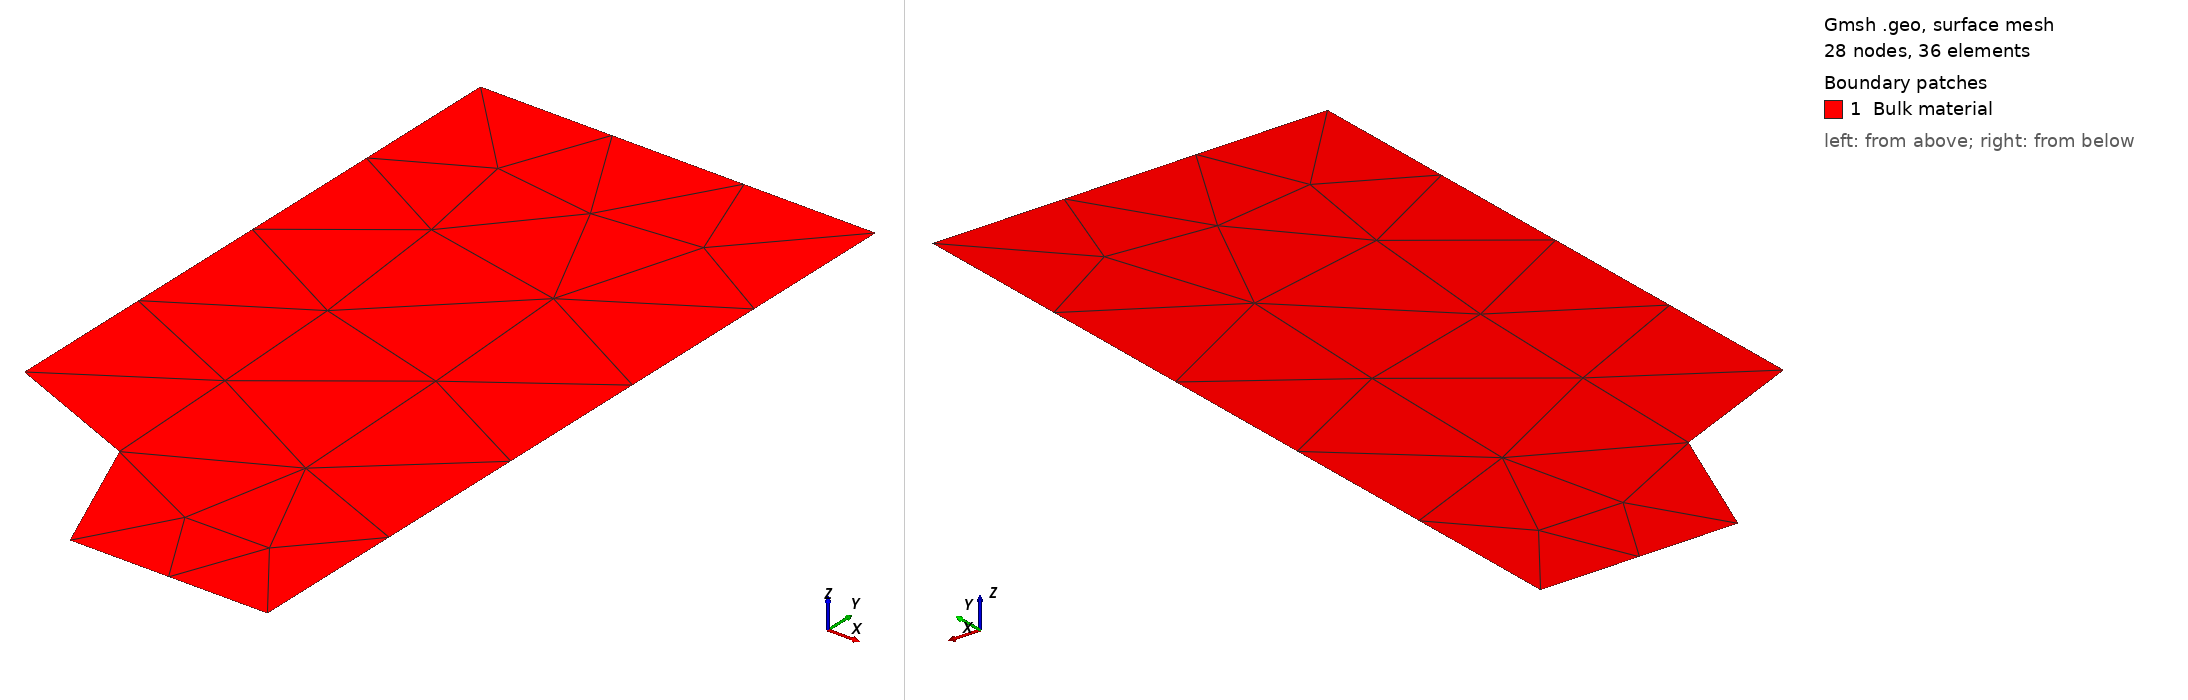

Gmsh geometry script, surface-meshed: 28 nodes, 36 surface elements. Boundary patches (legend numbers): 1 Bulk material. Left view from above one corner, right view from below the opposite corner. Legend entries are the model's physical surfaces. The drawing asked Gmsh for element sizes between 1% and 20% of the model's largest extent; the script's own settings can give other sizes.

=== strip_with_circular_hole.geo (drawn) ===
cl__1 = 1;
Point(1) = {.25, 0, 0, 1};
Point(2) = {.5, 0, 0, 1};
Point(3) = {.5, 1, 0, 1};
Point(4) = {0, 1, 0, 1};
Point(5) = {.0, 0.25, 0, 1};
Point(6) = {.0, 0., 0, 1};


Circle(1) = {5, 6, 1};
Line(2) = {1, 2};
Line(3) = {2, 3};
Line(4) = {3, 4};
Line(5) = {4, 5};


Physical Line("Prescribed displacement") = {4};
Physical Line("Dirichlet BC1") = {2};
Physical Line("Dirichlet BC2") = {5};



Line Loop(6) = {1, 2, 3, 4, 5};
Plane Surface(7) = {6};
Physical Surface("Bulk material") = {7};
